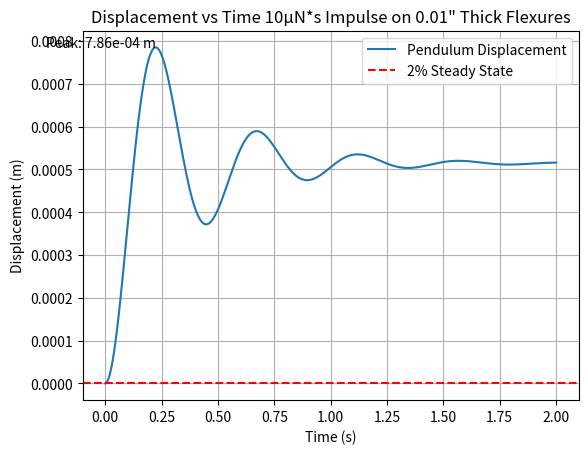

The script that saved this image:
import numpy as np
import matplotlib.pyplot as plt
from scipy.integrate import odeint

# Given parameters
m_pendulum = 3.16  # mass of the pendulum (kg)
lever_arm = 18 * 0.0254  # length of lever arm (m)
impulse = 10e-6  # Impulse magnitude (N*s)
zeta = 0.2  # damping ratio

# Flexure dimensions
w = 0.75 * 0.0254  # width of flexures (m)
h = 0.01 * 0.0254  # thickness of flexures (m)
l = 1.64 * 0.0254  # length of flexures (m)

# Material properties
E_steel = 200e9  # Young's modulus of steel (Pa)

# Calculate equivalent spring constant of flexures
k = (3 * E_steel * w * h**3) / (4 * l**3)

# Calculate natural frequency and damping coefficient
omega_n = np.sqrt(k / m_pendulum)  # natural frequency (rad/s)
c = 2 * zeta * omega_n * m_pendulum  # damping coefficient (N*s/m)

# Calculate impulse force
duration = 0.00003  # duration of impulse (s)
F_impulse = impulse / duration  # impulse force (N)

# Define the system equations
def system_eqns(x, t, k, m, c, F):
    # State variables
    y, v = x

    # Derivatives
    dydt = v
    dvdt = (1 / m) * (F - k * y - c * v)

    return [dydt, dvdt]

# Simulate motion using odeint
t = np.linspace(0, 2, 1000)  # time span for simulation
x = odeint(system_eqns, [0, 0], t, args=(k, m_pendulum, c, F_impulse))[:, 0]

# Calculate 2% steady state
#steady_state = 0.02 * max(x)

# Find the peak displacement and its time
peak_index = np.argmax(x)
peak_time = t[peak_index]
peak_value = x[peak_index]

# Plot displacement vs time
plt.figure()
plt.plot(t, x, label='Pendulum Displacement')
plt.axhline(color='r', linestyle='--', label='2% Steady State')
plt.text(peak_time, peak_value, f'Peak: {peak_value:.2e} m', fontsize=10, ha='right')
plt.xlabel('Time (s)')
plt.ylabel('Displacement (m)')
plt.title('Displacement vs Time 10\u03BCN*s Impulse on 0.01" Thick Flexures')
plt.grid(True)
plt.legend()
plt.show()
